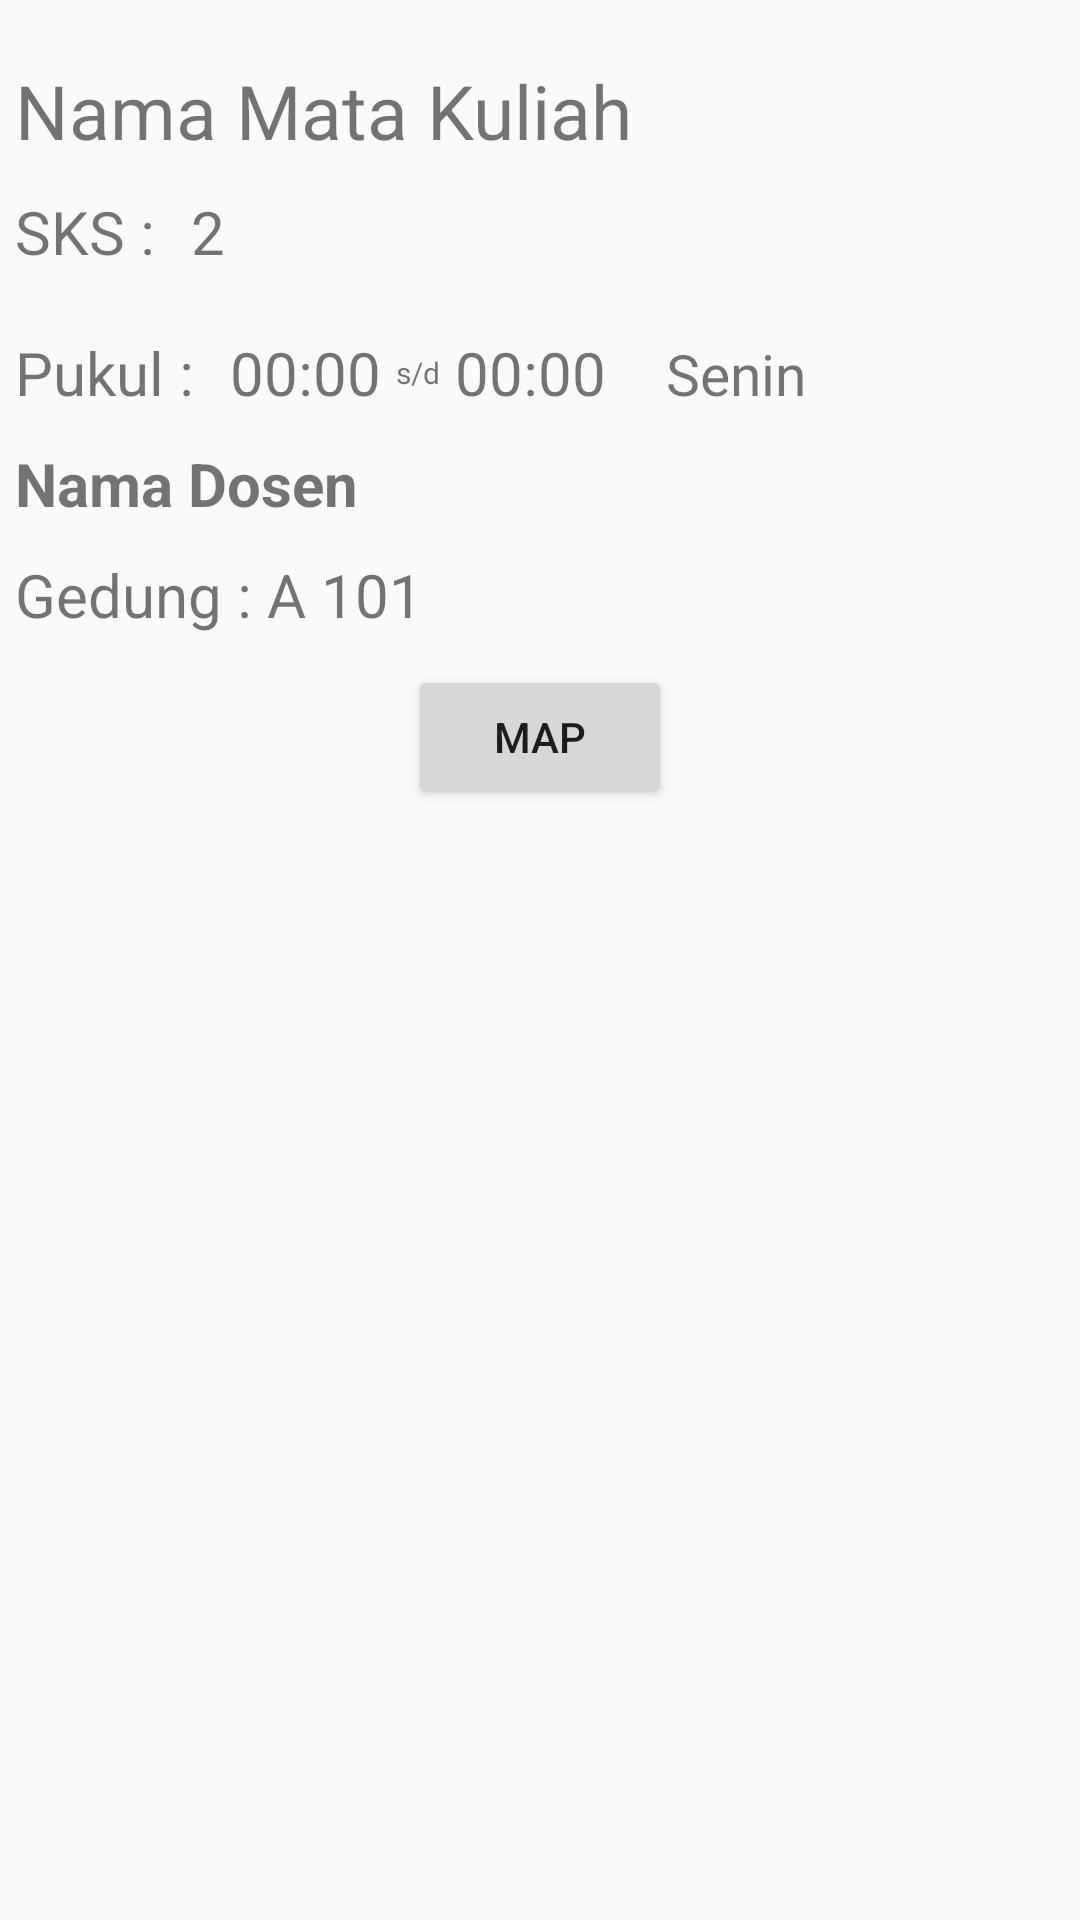

This screen was rendered from an Android layout file. Write that file and the resources it references.
<!-- AndroidManifest.xml: application theme AppTheme -->
<!-- res/layout/activity_view_single_jadwal.xml -->
<?xml version="1.0" encoding="utf-8"?>
<ScrollView
        xmlns:android="http://schemas.android.com/apk/res/android"
        xmlns:tools="http://schemas.android.com/tools"
        android:layout_width="match_parent"
        android:layout_height="match_parent"
        tools:context=".ui.main.ViewSingleJadwalActivity">

    <LinearLayout
            android:layout_margin="5dp"
            android:orientation="vertical"
            android:layout_width="match_parent"
            android:layout_height="wrap_content"
            android:layout_marginTop="30dp">

        <TextView
                android:id="@+id/matakuliah"
                android:layout_width="match_parent"
                android:layout_height="wrap_content"
                android:text="Nama Mata Kuliah"
                android:textSize="25sp"
                android:layout_marginTop="15dp"/>

        <LinearLayout android:layout_width="match_parent"
                      android:layout_height="wrap_content"
                      android:orientation="horizontal">

            <TextView android:layout_width="wrap_content"
                      android:layout_height="wrap_content"
                      android:text="@string/sks"
                      android:textSize="20sp"
                      android:layout_marginTop="10dp"
                      android:layout_marginRight="12dp"/>

            <TextView android:layout_width="wrap_content"
                      android:layout_height="wrap_content"
                      android:id="@+id/sks"
                      android:text="@string/_2"
                      android:textSize="20sp"
                      android:layout_marginTop="10dp"/>

        </LinearLayout>

        <LinearLayout
                android:orientation="horizontal"
                android:layout_width="match_parent"
                android:layout_height="wrap_content"
                android:layout_marginTop="10dp">

            <TextView
                    android:text="@string/pukul"
                    android:textSize="20sp"
                    android:layout_marginTop="10dp"
                    android:layout_width="wrap_content"
                    android:layout_height="wrap_content"/>

            <TextView android:layout_width="wrap_content"
                      android:layout_height="wrap_content"
                      android:id="@+id/dari"
                      android:layout_marginLeft="12dp"
                      android:text="@string/_00_00"
                      android:layout_marginTop="10dp"
                      android:textSize="20sp"/>

            <TextView android:layout_width="wrap_content"
                      android:layout_height="wrap_content"
                      android:layout_marginLeft="5dp"
                      android:text="@string/s_d"
                      android:gravity="center"
                      android:layout_gravity="center"
                      android:layout_marginTop="5dp"
                      android:layout_marginRight="5dp"
                      android:textSize="10sp"/>

            <TextView android:layout_width="wrap_content"
                      android:layout_height="wrap_content"
                      android:text="@string/_00_00"
                      android:textSize="20sp"
                      android:layout_marginTop="10dp"
                      android:id="@+id/sampai"/>

            <TextView android:layout_width="wrap_content"
                      android:layout_marginLeft="20dp"
                      android:text="@string/senin"
                      android:layout_marginTop="10dp"
                      android:id="@+id/hari"
                      android:textSize="19sp"
                      android:layout_height="wrap_content"/>

        </LinearLayout>

        <TextView android:layout_width="match_parent"
                  android:layout_height="wrap_content"
                  android:text="@string/nama_dosen"
                  android:textStyle="bold"
                  android:id="@+id/dosen"
                  android:layout_marginTop="10dp"
                  android:textSize="20sp"/>

        <LinearLayout android:layout_width="wrap_content"
                      android:layout_height="wrap_content"
                      android:orientation="horizontal">

            <TextView android:layout_width="wrap_content"
                      android:layout_height="wrap_content"
                      android:text="Gedung : "
                      android:layout_marginTop="10dp"
                      android:textSize="20sp"/>

            <TextView android:layout_width="wrap_content"
                      android:layout_height="wrap_content"
                      android:id="@+id/gedung"
                      android:text="A "
                      android:layout_marginTop="10dp"
                      android:textSize="20sp"/>

            <TextView android:layout_width="wrap_content"
                      android:id="@+id/ruangan"
                      android:text="@string/_101"
                      android:layout_height="wrap_content"
                      android:layout_marginTop="10dp"
                      android:textSize="20sp"/>

        </LinearLayout>

        <Button android:layout_width="wrap_content"
                android:gravity="center"
                android:layout_gravity="center"
                android:id="@+id/showMap"
                android:text="@string/map"
                android:layout_height="wrap_content"
                android:layout_marginTop="10dp"/>

    </LinearLayout>

</ScrollView>
<!-- resources referenced by this layout -->
<resources>
  <string name="_00_00">00:00</string>
  <string name="_101">101</string>
  <string name="_2">2</string>
  <string name="map">MAP</string>
  <string name="nama_dosen">Nama Dosen</string>
  <string name="pukul">Pukul :</string>
  <string name="s_d">s/d</string>
  <string name="senin">Senin</string>
  <string name="sks">SKS :</string>
  <style name="AppTheme" parent="Theme.AppCompat.Light.DarkActionBar">
          
          <item name="colorPrimary">@color/Gold</item>
          <item name="colorPrimaryDark">@android:color/black</item>
          <item name="colorAccent">@color/LightSkyBlue</item>
      </style>
  <color name="Gold">#FFD700</color>
  <color name="LightSkyBlue">#87CEFA</color>
</resources>
